Run: headless pygame with SDL's dummy video driver; simulated clock (each Clock.tick advances the game by its frame time, no real sleeping); random seed 0; keys injected as events and as key.get_pressed() state; mouse plan: one left click at the window centre at the start of phase 2, then a move to the lower-right quarter at the start of phase 3.
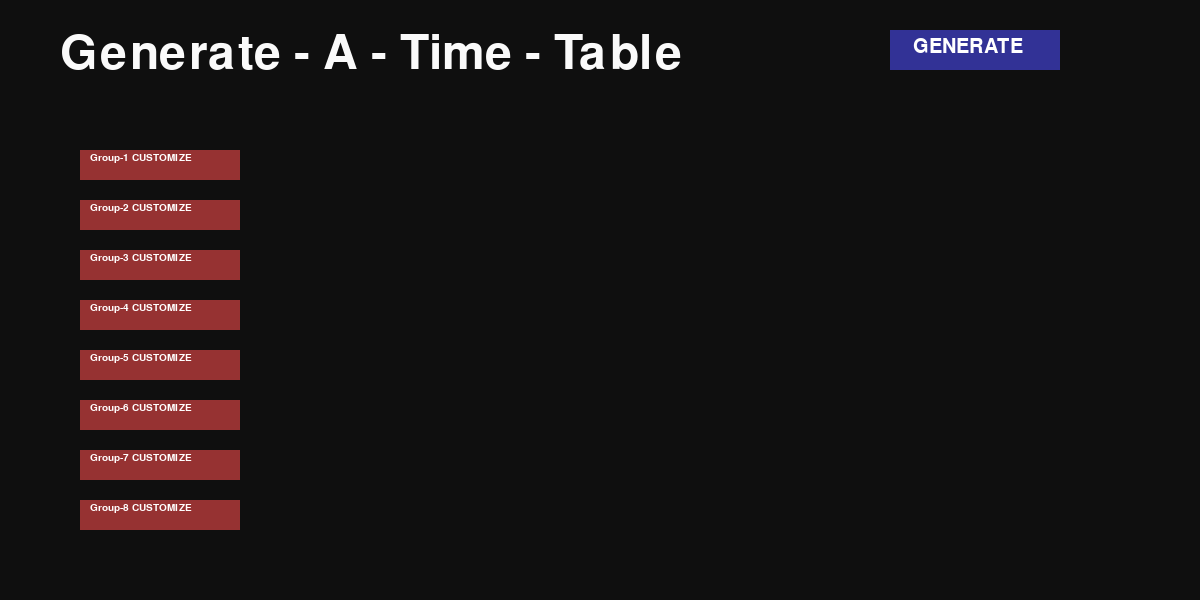
Frame 1 of 4 · flips 1–60 · no input
Frame 2 of 4 · flips 61–180 · clicked the window centre · tapped SPACE, RETURN · held RIGHT (→), D · screen unchanged from frame 1, image omitted
Frame 3 of 4 · flips 181–300 · moved the mouse to the lower-right quarter · held DOWN (↓), S · screen unchanged from frame 2, image omitted
Frame 4 of 4 · flips 301–420 · held LEFT (←), A, UP (↑), W · screen unchanged from frame 3, image omitted

The pygame program that drew these frames:

import pygame, sys
mainClock = pygame.time.Clock()
from pygame.locals import *
pygame.init()
pygame.display.set_caption('Time Table Generator')
screen = pygame.display.set_mode((1200, 600),0,32)

#setting font settings
font = pygame.font.SysFont('leelawadeeui', 15)
 
def draw_text(text, font, color, surface, x, y):
    textobj = font.render(text, 1, color)
    textrect = textobj.get_rect()
    textrect.topleft = (x, y)
    surface.blit(textobj, textrect)
 
# A variable to check for the status later
click = False
 
# Main container function that holds the buttons and game functions
def main_menu():
    while True:
 
        screen.fill((15,15,15))
        draw_text('Generate - A - Time - Table', pygame.font.SysFont('utsaah', 70), (250,250,250), screen, 60, 30) # HEAD TEXT
        mx, my = pygame.mouse.get_pos()
        #creating buttons
        button_gen = pygame.Rect(890, 30, 170, 40)
        button_1 = pygame.Rect(80, 150, 160, 30)
        button_2 = pygame.Rect(80, 200, 160, 30)
        button_3 = pygame.Rect(80, 250, 160, 30)
        button_4 = pygame.Rect(80, 300, 160, 30)
        button_5 = pygame.Rect(80, 350, 160, 30)
        button_6 = pygame.Rect(80, 400, 160, 30)
        button_7 = pygame.Rect(80, 450, 160, 30)
        button_8 = pygame.Rect(80, 500, 160, 30)
        
        pygame.draw.rect(screen, (150, 50, 50), button_1)  #draws the button
        pygame.draw.rect(screen, (150, 50, 50), button_2)
        pygame.draw.rect(screen, (150, 50, 50), button_3)
        pygame.draw.rect(screen, (150, 50, 50), button_4)
        pygame.draw.rect(screen, (150, 50, 50), button_5)
        pygame.draw.rect(screen, (150, 50, 50), button_6)
        pygame.draw.rect(screen, (150, 50, 50), button_7)
        pygame.draw.rect(screen, (150, 50, 50), button_8)
        pygame.draw.rect(screen, (50, 50, 150), button_gen)
 
        #writing text on top of button
        draw_text('Group-1 CUSTOMIZE', font, (255,255,255), screen, 90, 153)
        draw_text('Group-2 CUSTOMIZE', font, (255,255,255), screen, 90, 203)
        draw_text('Group-3 CUSTOMIZE', font, (255,255,255), screen, 90, 253)
        draw_text('Group-4 CUSTOMIZE', font, (255,255,255), screen, 90, 303)
        draw_text('Group-5 CUSTOMIZE', font, (255,255,255), screen, 90, 353)
        draw_text('Group-6 CUSTOMIZE', font, (255,255,255), screen, 90, 403)
        draw_text('Group-7 CUSTOMIZE', font, (255,255,255), screen, 90, 453)
        draw_text('Group-8 CUSTOMIZE', font, (255,255,255), screen, 90, 503)
        draw_text('GENERATE', pygame.font.SysFont('aparajita', 30), (255,255,255), screen, 913, 37)
        #defining functions when a certain button is pressed
        if button_1.collidepoint((mx, my)):
            if click:
                grp = 1
                game(grp) 
        if button_2.collidepoint((mx, my)):
            if click:
                grp = 2
                game(grp) 
        if button_3.collidepoint((mx, my)):
            if click:
                grp = 3
                game(grp)  
        if button_4.collidepoint((mx, my)):
            if click:
                grp = 4
                game(grp) 
        if button_5.collidepoint((mx, my)):
            if click:
                grp = 5
                game(grp) 
        if button_6.collidepoint((mx, my)):
            if click:
                grp = 6
                game(grp) 
        if button_7.collidepoint((mx, my)):
            if click:
                grp = 7
                game(grp) 
        if button_8.collidepoint((mx, my)):
            if click:
                grp = 8
                game(grp) 
        if button_gen.collidepoint((mx, my)):
            if click:
                generate()
        
        click = False
        for event in pygame.event.get():
            if event.type == QUIT:
                pygame.quit()
                sys.exit()
            if event.type == KEYDOWN:
                if event.key == K_ESCAPE:
                    pygame.quit()
                    sys.exit()
            if event.type == MOUSEBUTTONDOWN:
                if event.button == 1:
                    click = True
 
        pygame.display.update()
        mainClock.tick(60)
 
def game(grp): ##################button1
    running = True
    while running:
        screen.fill((0,0,0))
       
        draw_text(f'GAME SCREEN {grp}', font, (255, 255, 255), screen, 20, 20) # txt

        for event in pygame.event.get():
            if event.type == QUIT:
                pygame.quit()
                sys.exit()
            if event.type == KEYDOWN:
                if event.key == K_ESCAPE:
                    running = False
       
        pygame.display.update()
        mainClock.tick(60)

def generate(): ##############button2
    running = True
    while running:
        screen.fill((0,0,0))
 
        draw_text('OUTPUT SCREEN IS THIS (INCOMPLETE)', font, (255, 255, 255), screen, 20, 20) #txt

        for event in pygame.event.get():
            if event.type == QUIT:
                pygame.quit()
                sys.exit()
            if event.type == KEYDOWN:
                if event.key == K_ESCAPE:
                    running = False
       
        pygame.display.update()
        mainClock.tick(60)
 
main_menu()
